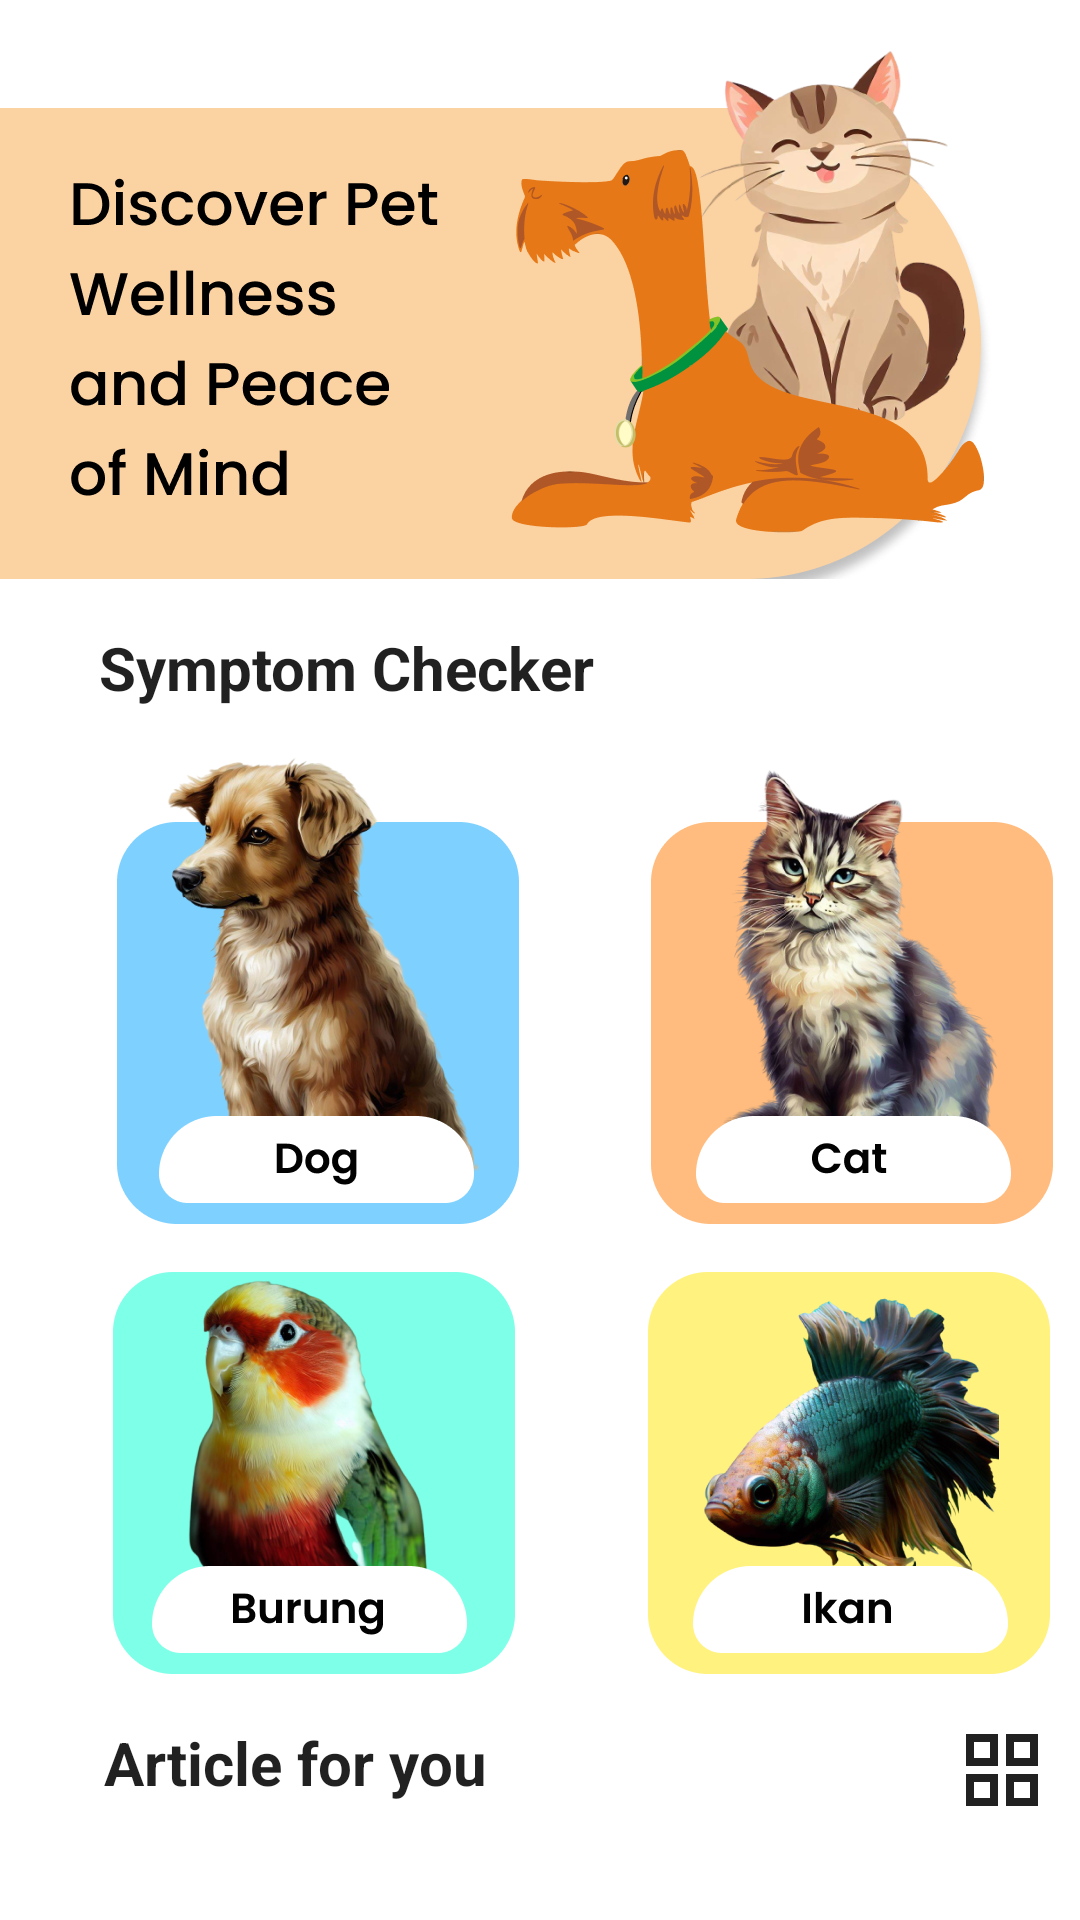

Layout XML and referenced resources for this Android screen:
<!-- AndroidManifest.xml: application theme Theme.MeowBottom -->
<!-- res/layout/fragment_home.xml -->
<?xml version="1.0" encoding="utf-8"?>
<ScrollView xmlns:app="http://schemas.android.com/apk/res-auto"
    xmlns:tools="http://schemas.android.com/tools"
    android:layout_width="match_parent"
    android:layout_height="match_parent"
    xmlns:android="http://schemas.android.com/apk/res/android">

    <androidx.constraintlayout.widget.ConstraintLayout
        android:layout_width="match_parent"
        android:layout_height="wrap_content"
        tools:context=".ui.home.HomeFragment">

        <de.hdodenhof.circleimageview.CircleImageView
            android:id="@+id/iv_profile"
            android:visibility="gone"
            tools:visibility="visible"
            android:layout_marginStart="32dp"
            android:layout_marginTop="32dp"
            app:layout_constraintStart_toStartOf="parent"
            app:layout_constraintTop_toTopOf="parent"
            android:src="@drawable/article"
            app:civ_circle_background_color="?android:textColorPrimary"
            android:layout_width="61dp"
            android:layout_height="61dp"/>

        <TextView
            android:id="@+id/tv_welcome"
            android:layout_width="wrap_content"
            android:layout_height="wrap_content"
            android:visibility="gone"
            tools:visibility="visible"
            android:text="@string/welcome"
            android:textColor="?android:textColorPrimary"
            android:textSize="14sp"
            app:layout_constraintBottom_toTopOf="@+id/tv_title"
            app:layout_constraintStart_toStartOf="@+id/tv_title"
            app:layout_constraintTop_toTopOf="@+id/iv_profile" />

        <TextView
            android:id="@+id/tv_title"
            android:layout_width="wrap_content"
            android:layout_height="wrap_content"
            android:visibility="gone"
            tools:visibility="visible"
            android:layout_marginStart="16dp"
            android:layout_marginBottom="8dp"
            android:text="@string/name"
            android:textColor="?android:textColorPrimary"
            android:textSize="20sp"
            android:textStyle="bold"
            app:layout_constraintBottom_toBottomOf="@+id/iv_profile"
            app:layout_constraintStart_toEndOf="@+id/iv_profile" />

        

        

        <ImageView
            android:id="@+id/iv_banner"
            android:layout_width="match_parent"
            android:layout_height="0dp"
            android:layout_marginTop="16dp"
            android:src="@drawable/banner"
            android:scaleType="fitStart"
            app:layout_constraintEnd_toEndOf="parent"
            app:layout_constraintStart_toStartOf="parent"
            app:layout_constraintTop_toBottomOf="@id/tv_title" />

        <TextView
            android:id="@+id/tv_symptom"
            android:layout_width="wrap_content"
            android:layout_height="wrap_content"
            android:layout_marginTop="16dp"
            android:text="@string/symptom_checker"
            android:textColor="?android:textColorPrimary"
            android:textSize="20sp"
            android:textStyle="bold"
            app:layout_constraintStart_toStartOf="@+id/iv_dog"
            app:layout_constraintTop_toBottomOf="@id/iv_banner" />

        <ImageView
            android:id="@+id/iv_dog"
            android:layout_width="wrap_content"
            android:layout_height="wrap_content"
            android:layout_marginTop="16dp"
            android:src="@drawable/dog"
            app:layout_constraintEnd_toStartOf="@+id/guideline"
            app:layout_constraintStart_toStartOf="parent"
            app:layout_constraintTop_toBottomOf="@id/tv_symptom" />

        <ImageView
            android:id="@+id/iv_cat"
            android:layout_width="wrap_content"
            android:layout_height="wrap_content"
            android:layout_marginTop="16dp"
            android:src="@drawable/cat"
            app:layout_constraintEnd_toEndOf="parent"
            app:layout_constraintStart_toStartOf="@id/guideline"
            app:layout_constraintTop_toBottomOf="@id/tv_symptom" />

        <ImageView
            android:id="@+id/iv_bird"
            android:layout_width="wrap_content"
            android:layout_height="wrap_content"
            android:layout_marginTop="16dp"
            android:src="@drawable/bird"
            app:layout_constraintEnd_toStartOf="@+id/guideline"
            app:layout_constraintStart_toStartOf="parent"
            app:layout_constraintTop_toBottomOf="@id/iv_dog" />

        <ImageView
            android:id="@+id/iv_fish"
            android:layout_width="wrap_content"
            android:layout_height="wrap_content"
            android:layout_marginTop="16dp"
            android:src="@drawable/fish"
            app:layout_constraintStart_toStartOf="@id/guideline"
            app:layout_constraintEnd_toEndOf="parent"
            app:layout_constraintTop_toBottomOf="@id/iv_dog" />

        <TextView
            android:id="@+id/tv_article"
            android:layout_width="wrap_content"
            android:layout_height="wrap_content"
            android:layout_marginTop="16dp"
            android:text="@string/article"
            android:textColor="?android:textColorPrimary"
            android:textSize="20sp"
            android:textStyle="bold"
            app:layout_constraintStart_toStartOf="@id/iv_bird"
            app:layout_constraintTop_toBottomOf="@id/iv_bird" />

        <ImageView
            android:id="@+id/iv_grid"
            app:layout_constraintTop_toBottomOf="@id/iv_fish"
            app:layout_constraintEnd_toEndOf="@id/iv_fish"
            android:layout_marginTop="16dp"
            app:tint="?android:textColorPrimary"
            android:src="@drawable/baseline_grid_view_24"
            android:layout_width="wrap_content"
            android:layout_height="wrap_content"/>



        <androidx.recyclerview.widget.RecyclerView
            android:id="@+id/rv_articles"
            android:layout_width="0dp"
            android:layout_height="wrap_content"
            app:layout_constraintTop_toBottomOf="@id/tv_article"
            app:layout_constraintStart_toStartOf="@id/tv_article"
            app:layout_constraintEnd_toEndOf="@id/iv_grid"
            android:layout_marginTop="16dp"
            tools:listitem="@layout/item_article"/>

        <ProgressBar
            android:id="@+id/progressBar"
            style="?android:attr/progressBarStyle"
            android:visibility="gone"
            app:layout_constraintTop_toTopOf="@id/rv_articles"
            app:layout_constraintBottom_toBottomOf="@id/rv_articles"
            app:layout_constraintStart_toStartOf="@id/rv_articles"
            app:layout_constraintEnd_toEndOf="@id/rv_articles"
            tools:visibility="visible"
            android:layout_width="wrap_content"
            android:layout_height="wrap_content"/>

        <androidx.constraintlayout.widget.Guideline
            android:id="@+id/guideline"
            android:layout_width="wrap_content"
            android:layout_height="wrap_content"
            android:orientation="vertical"
            app:layout_constraintGuide_begin="206dp" />

    </androidx.constraintlayout.widget.ConstraintLayout>

</ScrollView>
<!-- res/layout/item_article.xml (included above) -->
<?xml version="1.0" encoding="utf-8"?>
<androidx.cardview.widget.CardView xmlns:android="http://schemas.android.com/apk/res/android"
    xmlns:card_view="http://schemas.android.com/apk/res-auto"
    xmlns:tools="http://schemas.android.com/tools"
    android:id="@+id/card_view"
    android:layout_width="match_parent"
    android:layout_height="wrap_content"
    android:layout_gravity="center"
    android:layout_marginStart="8dp"
    android:layout_marginTop="4dp"
    android:layout_marginEnd="8dp"
    android:layout_marginBottom="4dp"
    card_view:cardCornerRadius="15dp">

    <androidx.constraintlayout.widget.ConstraintLayout
        android:layout_width="match_parent"
        android:layout_height="wrap_content"
        android:padding="8dp">


        <com.makeramen.roundedimageview.RoundedImageView
            android:id="@+id/iv_article"
            android:layout_width="95dp"
            android:layout_height="74dp"
            android:scaleType="centerCrop"
            android:src="@drawable/test"
            card_view:riv_corner_radius="12dp"
            card_view:layout_constraintBottom_toBottomOf="parent"
            card_view:layout_constraintEnd_toEndOf="parent"
            card_view:layout_constraintTop_toTopOf="parent" />

        <TextView
            android:id="@+id/item_title"
            android:layout_width="0dp"
            android:layout_height="wrap_content"
            android:layout_marginEnd="24dp"
            android:layout_toStartOf="@id/iv_article"
            android:textColor="?android:textColorPrimary"
            android:textStyle="bold"
            card_view:layout_constraintEnd_toStartOf="@+id/iv_article"
            card_view:layout_constraintStart_toStartOf="parent"
            card_view:layout_constraintTop_toTopOf="parent"
            tools:text="Variasi Makanan Sehat Untuk Anjing yang Bisa Anda Buat di Rumah" />

        <TextView
            android:id="@+id/tv_published"
            android:layout_width="0dp"
            android:layout_height="wrap_content"
            android:textColor="?android:textColorPrimary"
            card_view:layout_constraintEnd_toEndOf="@+id/item_title"
            card_view:layout_constraintStart_toStartOf="@+id/item_title"
            card_view:layout_constraintTop_toBottomOf="@+id/item_title"
            tools:text="Published on 1 June 2023" />


    </androidx.constraintlayout.widget.ConstraintLayout>

</androidx.cardview.widget.CardView>
<!-- resources referenced by this layout -->
<resources>
  <!-- drawable article: png bitmap (drawable-hdpi, 179286 bytes) -->
  <!-- drawable banner: png bitmap (drawable-hdpi, 51705 bytes) -->
  <!-- drawable baseline_grid_view_24 (drawable) -->
  <vector android:height="32dp" android:tint="#020202"
      android:viewportHeight="24" android:viewportWidth="24"
      android:width="32dp" xmlns:android="http://schemas.android.com/apk/res/android">
      <path android:fillColor="@android:color/white"
          android:fillType="evenOdd" android:pathData="M3,3v8h8L11,3L3,3zM9,9L5,9L5,5h4v4zM3,13v8h8v-8L3,13zM9,19L5,19v-4h4v4zM13,3v8h8L21,3h-8zM19,9h-4L15,5h4v4zM13,13v8h8v-8h-8zM19,19h-4v-4h4v4z"/>
  </vector>
  <!-- drawable baseline_settings_24 (drawable) -->
  <vector android:height="24dp" android:tint="#C65A43"
      android:viewportHeight="24" android:viewportWidth="24"
      android:width="24dp" xmlns:android="http://schemas.android.com/apk/res/android">
      <path android:fillColor="@android:color/white" android:pathData="M19.14,12.94c0.04,-0.3 0.06,-0.61 0.06,-0.94c0,-0.32 -0.02,-0.64 -0.07,-0.94l2.03,-1.58c0.18,-0.14 0.23,-0.41 0.12,-0.61l-1.92,-3.32c-0.12,-0.22 -0.37,-0.29 -0.59,-0.22l-2.39,0.96c-0.5,-0.38 -1.03,-0.7 -1.62,-0.94L14.4,2.81c-0.04,-0.24 -0.24,-0.41 -0.48,-0.41h-3.84c-0.24,0 -0.43,0.17 -0.47,0.41L9.25,5.35C8.66,5.59 8.12,5.92 7.63,6.29L5.24,5.33c-0.22,-0.08 -0.47,0 -0.59,0.22L2.74,8.87C2.62,9.08 2.66,9.34 2.86,9.48l2.03,1.58C4.84,11.36 4.8,11.69 4.8,12s0.02,0.64 0.07,0.94l-2.03,1.58c-0.18,0.14 -0.23,0.41 -0.12,0.61l1.92,3.32c0.12,0.22 0.37,0.29 0.59,0.22l2.39,-0.96c0.5,0.38 1.03,0.7 1.62,0.94l0.36,2.54c0.05,0.24 0.24,0.41 0.48,0.41h3.84c0.24,0 0.44,-0.17 0.47,-0.41l0.36,-2.54c0.59,-0.24 1.13,-0.56 1.62,-0.94l2.39,0.96c0.22,0.08 0.47,0 0.59,-0.22l1.92,-3.32c0.12,-0.22 0.07,-0.47 -0.12,-0.61L19.14,12.94zM12,15.6c-1.98,0 -3.6,-1.62 -3.6,-3.6s1.62,-3.6 3.6,-3.6s3.6,1.62 3.6,3.6S13.98,15.6 12,15.6z"/>
  </vector>
  <!-- drawable bird: png bitmap (drawable-hdpi, 35846 bytes) -->
  <!-- drawable cat: png bitmap (drawable-hdpi, 45821 bytes) -->
  <!-- drawable dog: png bitmap (drawable-hdpi, 48289 bytes) -->
  <!-- drawable fish: png bitmap (drawable-hdpi, 40077 bytes) -->
  <!-- drawable test: png bitmap (drawable, 345796 bytes) -->
  <string name="article">Article for you</string>
  <string name="home" translatable="false">Home</string>
  <string name="name">Full Name</string>
  <string name="symptom_checker">Symptom Checker</string>
  <string name="welcome">Welcome,</string>
  <style name="Theme.MeowBottom" parent="Theme.MaterialComponents.DayNight.DarkActionBar">
          
          <item name="colorPrimary">@color/purple_500</item>
          <item name="colorPrimaryVariant">@color/purple_700</item>
          <item name="colorOnPrimary">@color/white</item>
          
          <item name="colorSecondary">@color/teal_200</item>
          <item name="colorSecondaryVariant">@color/teal_700</item>
          <item name="colorOnSecondary">@color/black</item>
          
          <item name="android:statusBarColor">?attr/colorPrimaryVariant</item>
          
      </style>
  <color name="purple_500">#FF6200EE</color>
  <color name="purple_700">#FF3700B3</color>
  <color name="white">#FFFFFFFF</color>
  <color name="teal_200">#FF03DAC5</color>
  <color name="teal_700">#FF018786</color>
  <color name="black">#FF000000</color>
</resources>
